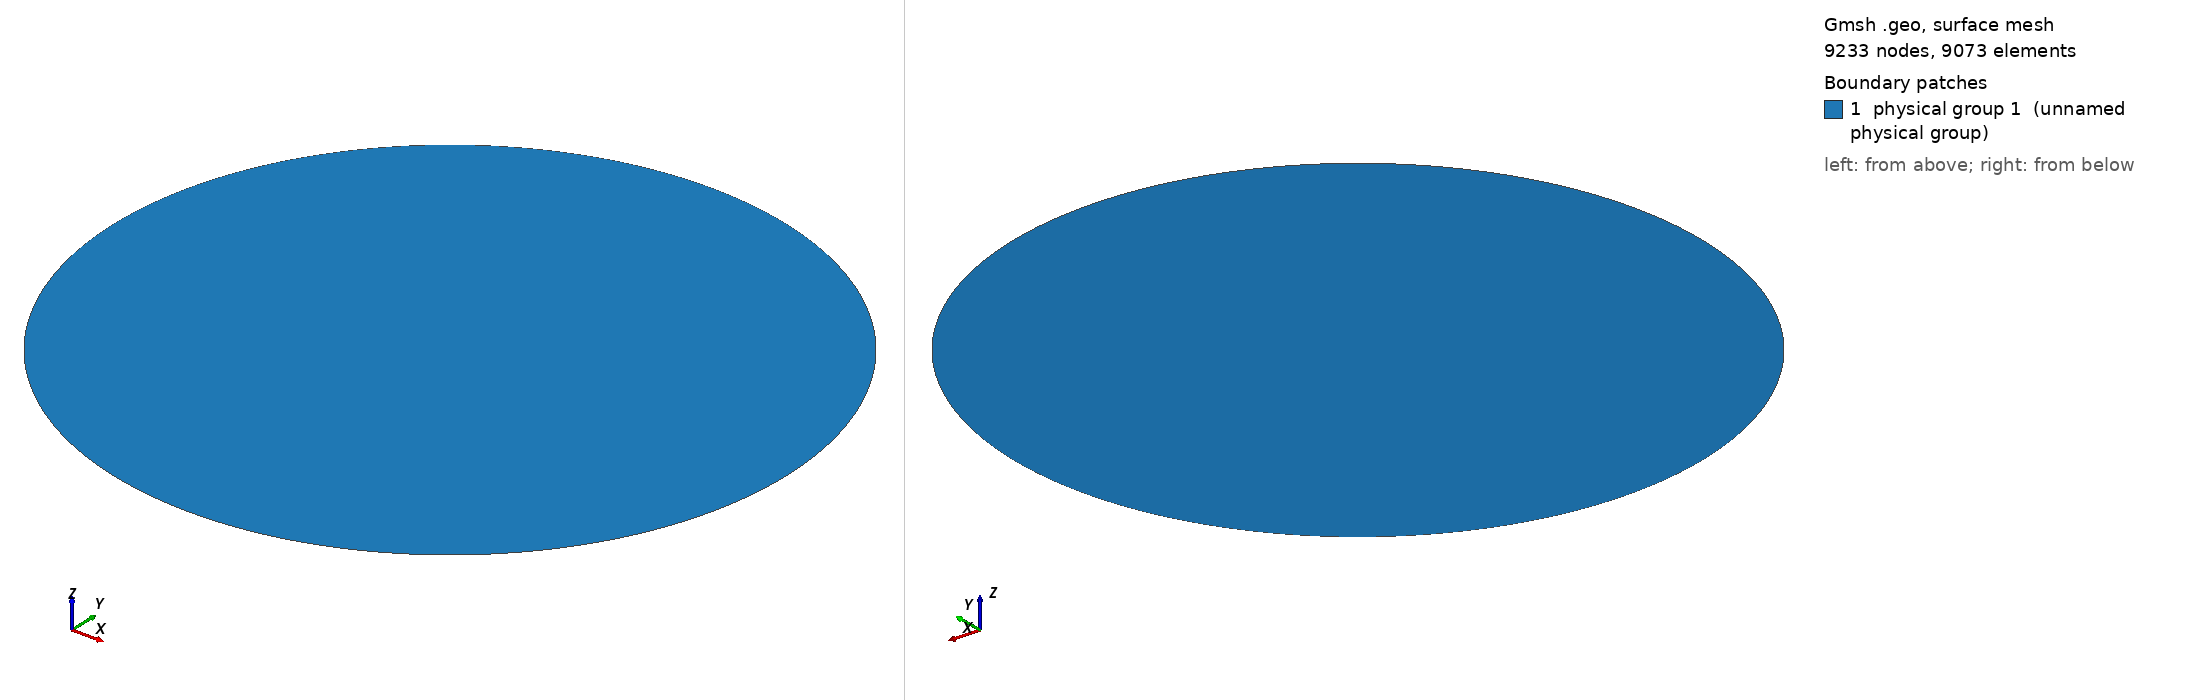

Gmsh geometry script, surface-meshed: 9233 nodes, 9073 surface elements. Boundary patches (legend numbers): 1 physical group 1 (unnamed physical group). Left view from above one corner, right view from below the opposite corner. Legend entries are the model's physical surfaces. The drawing asked Gmsh for element sizes between 1% and 20% of the model's largest extent; the script's own settings can give other sizes.

=== circular_2d_0.geo (drawn) ===
// ----------------------------------------------------------------------------
//
// Gmsh GEO file
//
// Homogenous domain for 2D point source problem
// - structured quadrilateral mesh
//
// ----------------------------------------------------------------------------
// Copyright (C) 2022 Adeeb Arif Kor

// ------------------------------------------------------------------------- //
// Geometry and mesh parameters
// ------------------------------------------------------------------------- //

speedOfSound = 1500;
sourceFrequency = 500000;

wavelength = speedOfSound / sourceFrequency;
domainRadius = 0.08;

numElementPerWavelength = 3;
numWaves = 2 * domainRadius / wavelength;
numElements = numWaves * numElementPerWavelength;

hmin = 2 * domainRadius / numElements;

// ------------------------------------------------------------------------- //
// Circle
// ------------------------------------------------------------------------- //

Point(1) = {0., 0., 0., hmin};
Point(2) = {domainRadius, 0., 0., hmin};
Point(3) = {-domainRadius, 0., 0., hmin};

Circle(11) = {2, 1, 3};
Circle(12) = {3, 1, 2};

Line Loop(21) = {11, 12};
Plane Surface(22) = {21};

// ----------------------- //
// Tag curves and surfaces //
// ----------------------- //

Physical Curve(1) = {11, 12};

Physical Surface(1) = {22};

// ------------------ //
// Generate all quads //
// ------------------ //

Recombine Surface "*";
